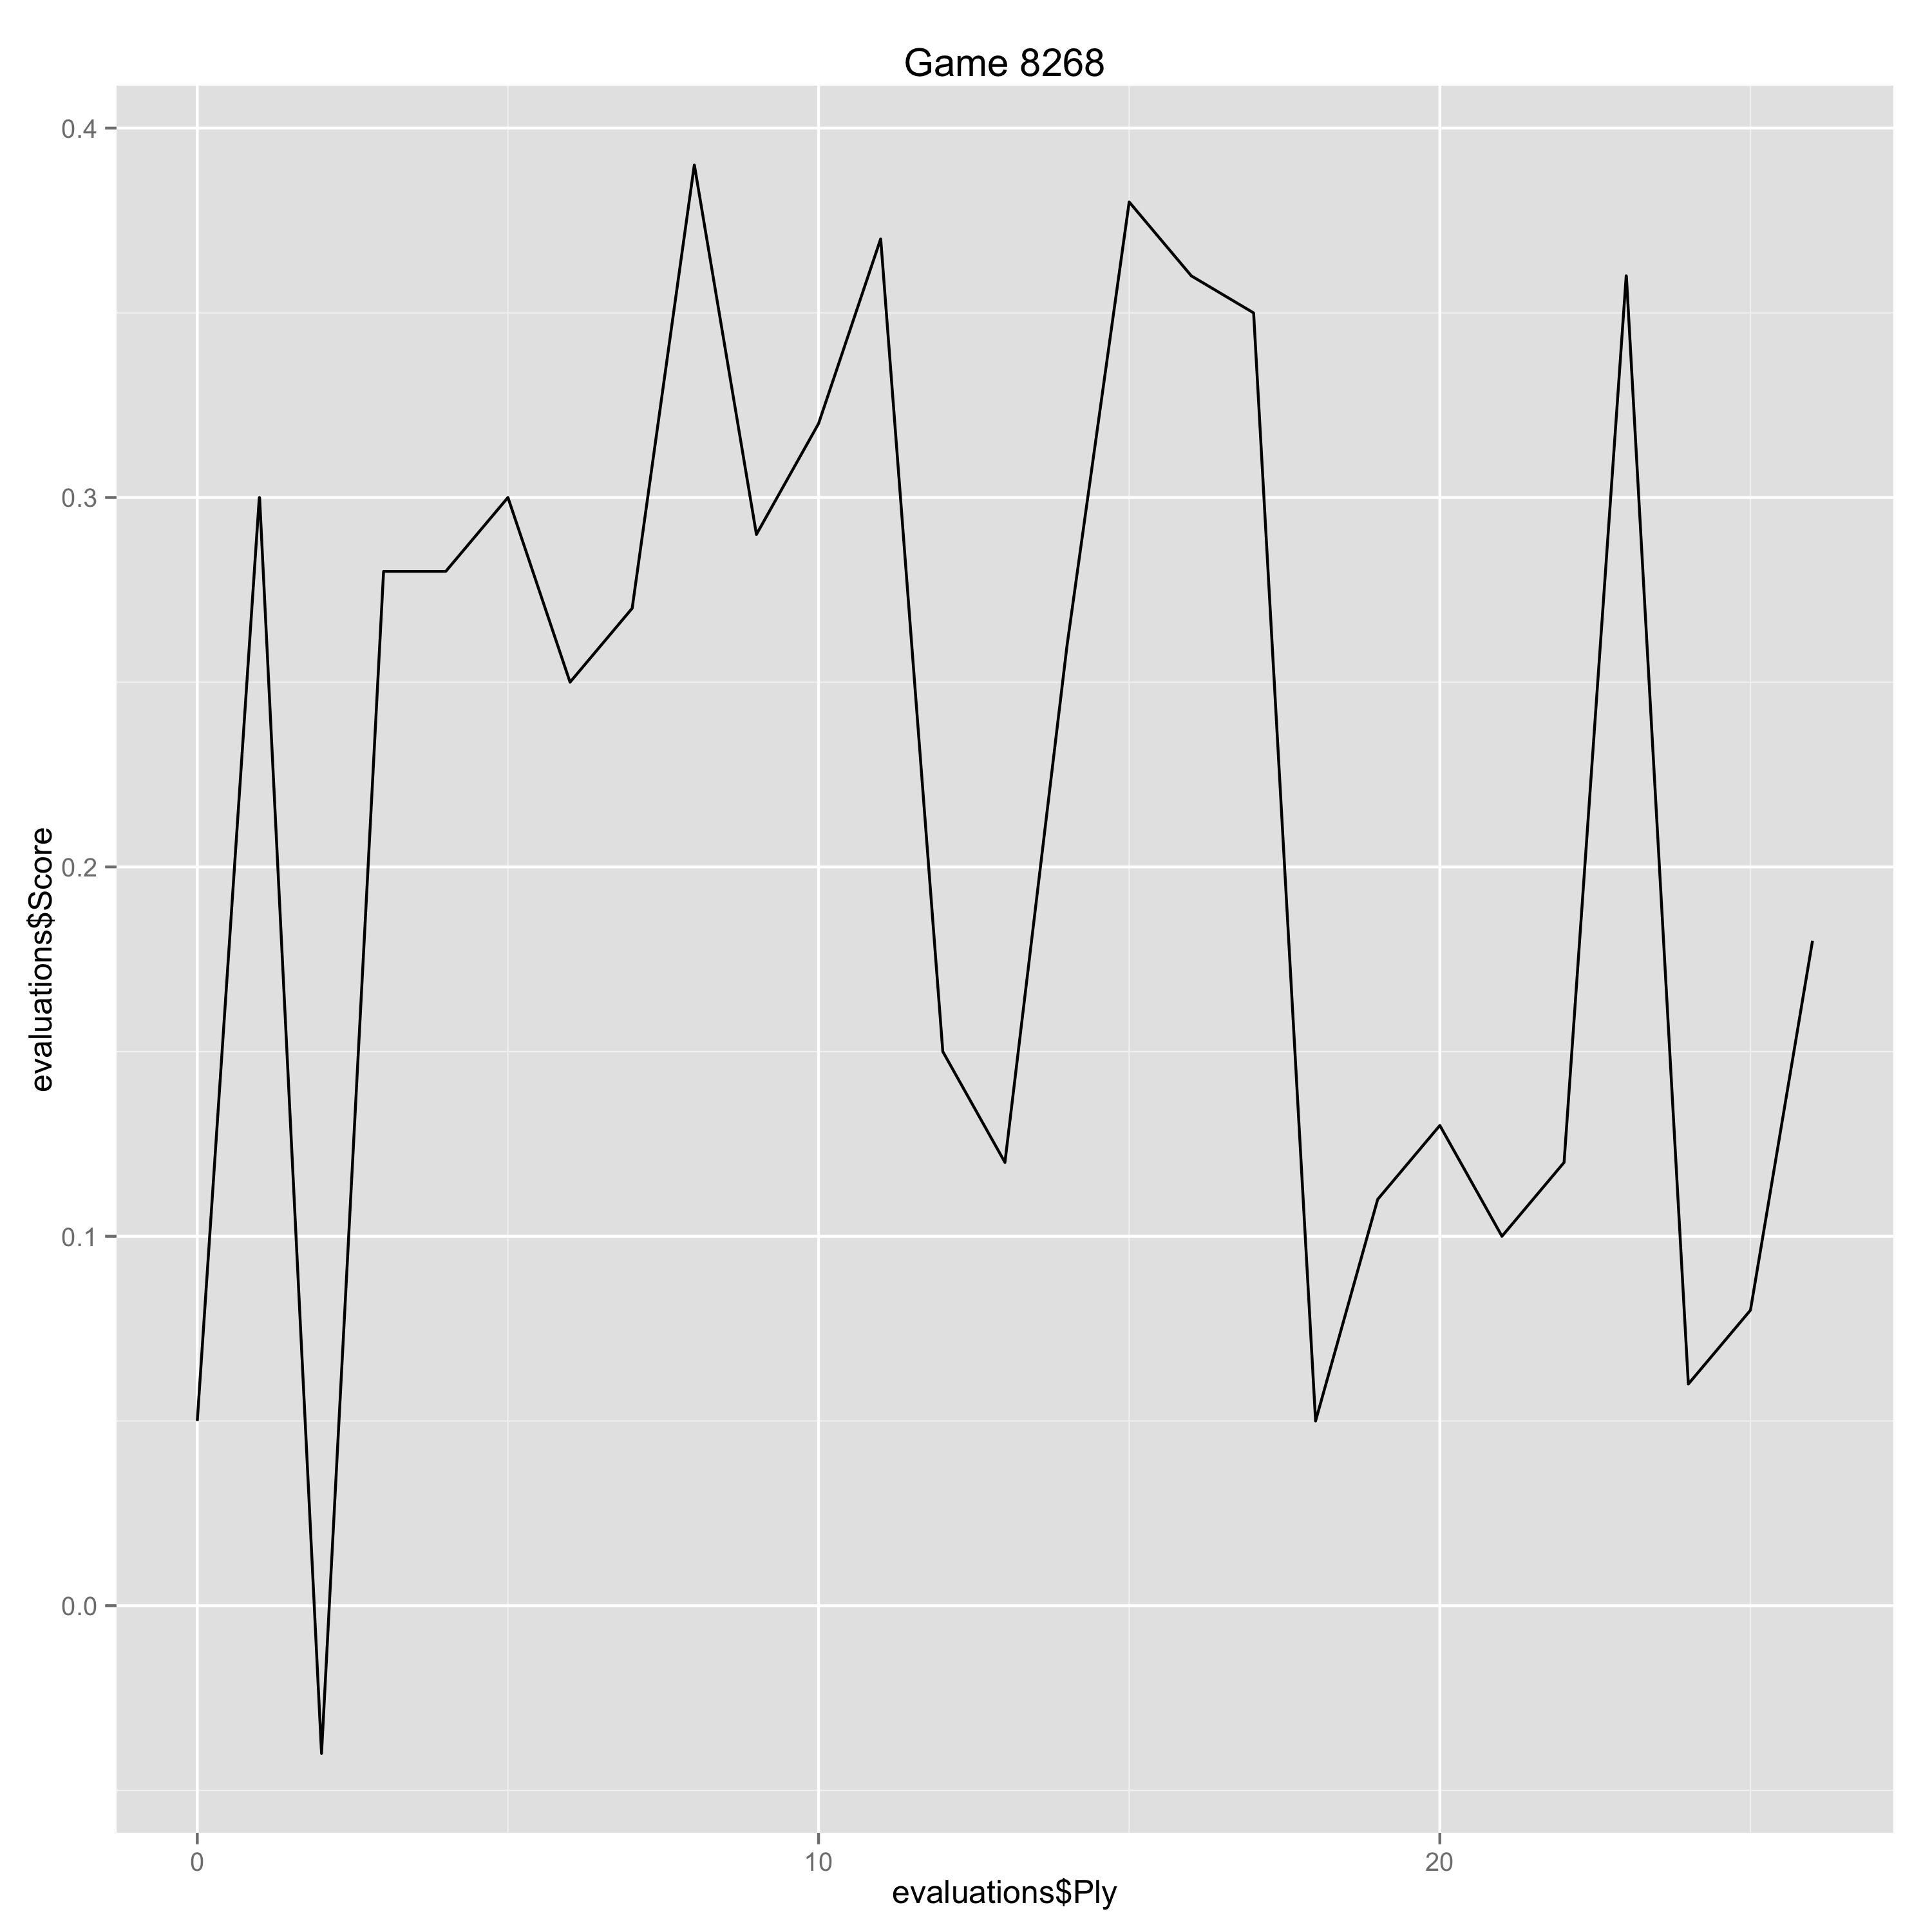

The data file committed next to this chart (first rows):
Ply, Move, White, Black, Score, Eval, Comment
0, [1], c4, , 0.05, 0.05, 
1, [1], , Nf6, 0.3, -0.25, 
2, [2], g3, , -0.04, -0.34, 
3, [2], , g6, 0.28, -0.32, 
4, [3], Bg2, , 0.28, 0.0, 
5, [3], , c5, 0.3, -0.02, 
6, [4], Nc3, , 0.25, -0.05, 
7, [4], , Bg7, 0.27, -0.02, 
8, [5], e3, , 0.39, 0.12, 
9, [5], , O-O, 0.29, 0.1, 
10, [6], Nge2, , 0.32, 0.03, 
11, [6], , e6, 0.37, -0.05, 
12, [7], Nf4, , 0.15, -0.22, 
13, [7], , Nc6, 0.12, 0.03, 
14, [8], O-O, , 0.26, 0.14, 
15, [8], , Ne7, 0.38, -0.12, 
16, [9], b3, , 0.36, -0.02, 
17, [9], , e5, 0.35, 0.01, 
18, [10], Nfd5, , 0.05, -0.3, 
19, [10], , Nfxd5, 0.11, -0.06, 
20, [11], Nxd5, , 0.13, 0.02, 
21, [11], , Nxd5, 0.1, 0.03, 
22, [12], Bxd5, , 0.12, 0.02, 
23, [12], , Rb8, 0.36, -0.24, 
24, [13], Bb2, , 0.06, -0.3, 
25, [13], , d6, 0.08, -0.02, 
26, [14], d4, , 0.18, 0.1, 
